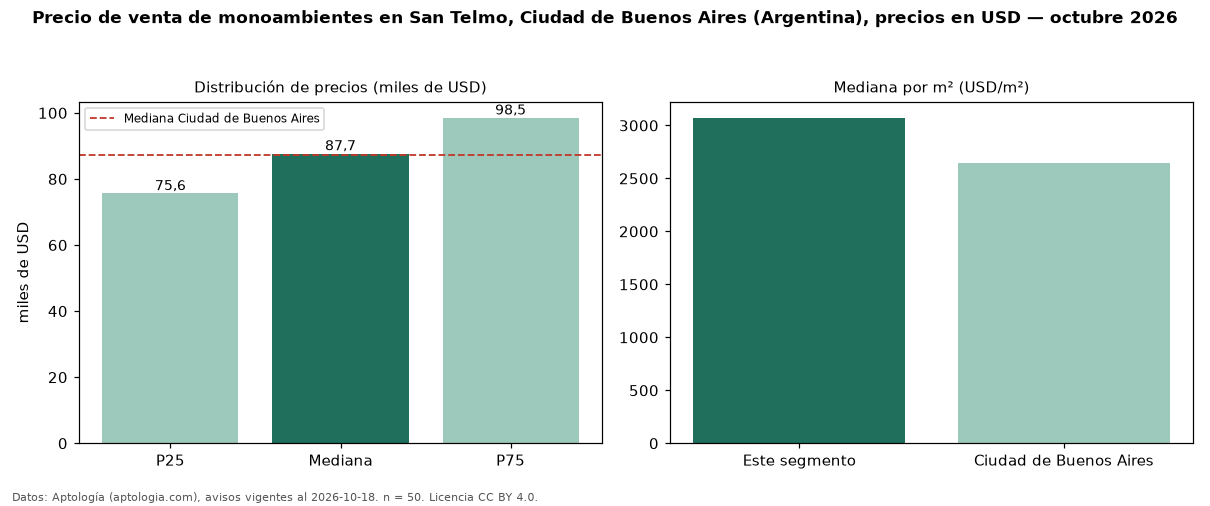

Values plotted in this chart, from the file beside it:
seccion, metrica, valor, moneda, n
precio, p25, 75625, USD, 50
precio, mediana, 87701, USD, 50
precio, p75, 98500, USD, 50
precio, minimo, 35000, USD, 50
precio, maximo, 155814, USD, 50
m2, mediana_precio_m2, 3072, USD, 50
m2, area_mediana_m2, 28.5, m2, 50
banos, mediana_banos, 1.0, , 
ciudad, mediana_ciudad_referencia, 87150, USD, 
ciudad, mediana_m2_ciudad, 2646, USD, 
fuente, fecha_datos, 2026-10-18, , 
fuente, atribucion, https://www.aptologia.com/ar, , 
fuente, licencia, CC BY 4.0, , 
